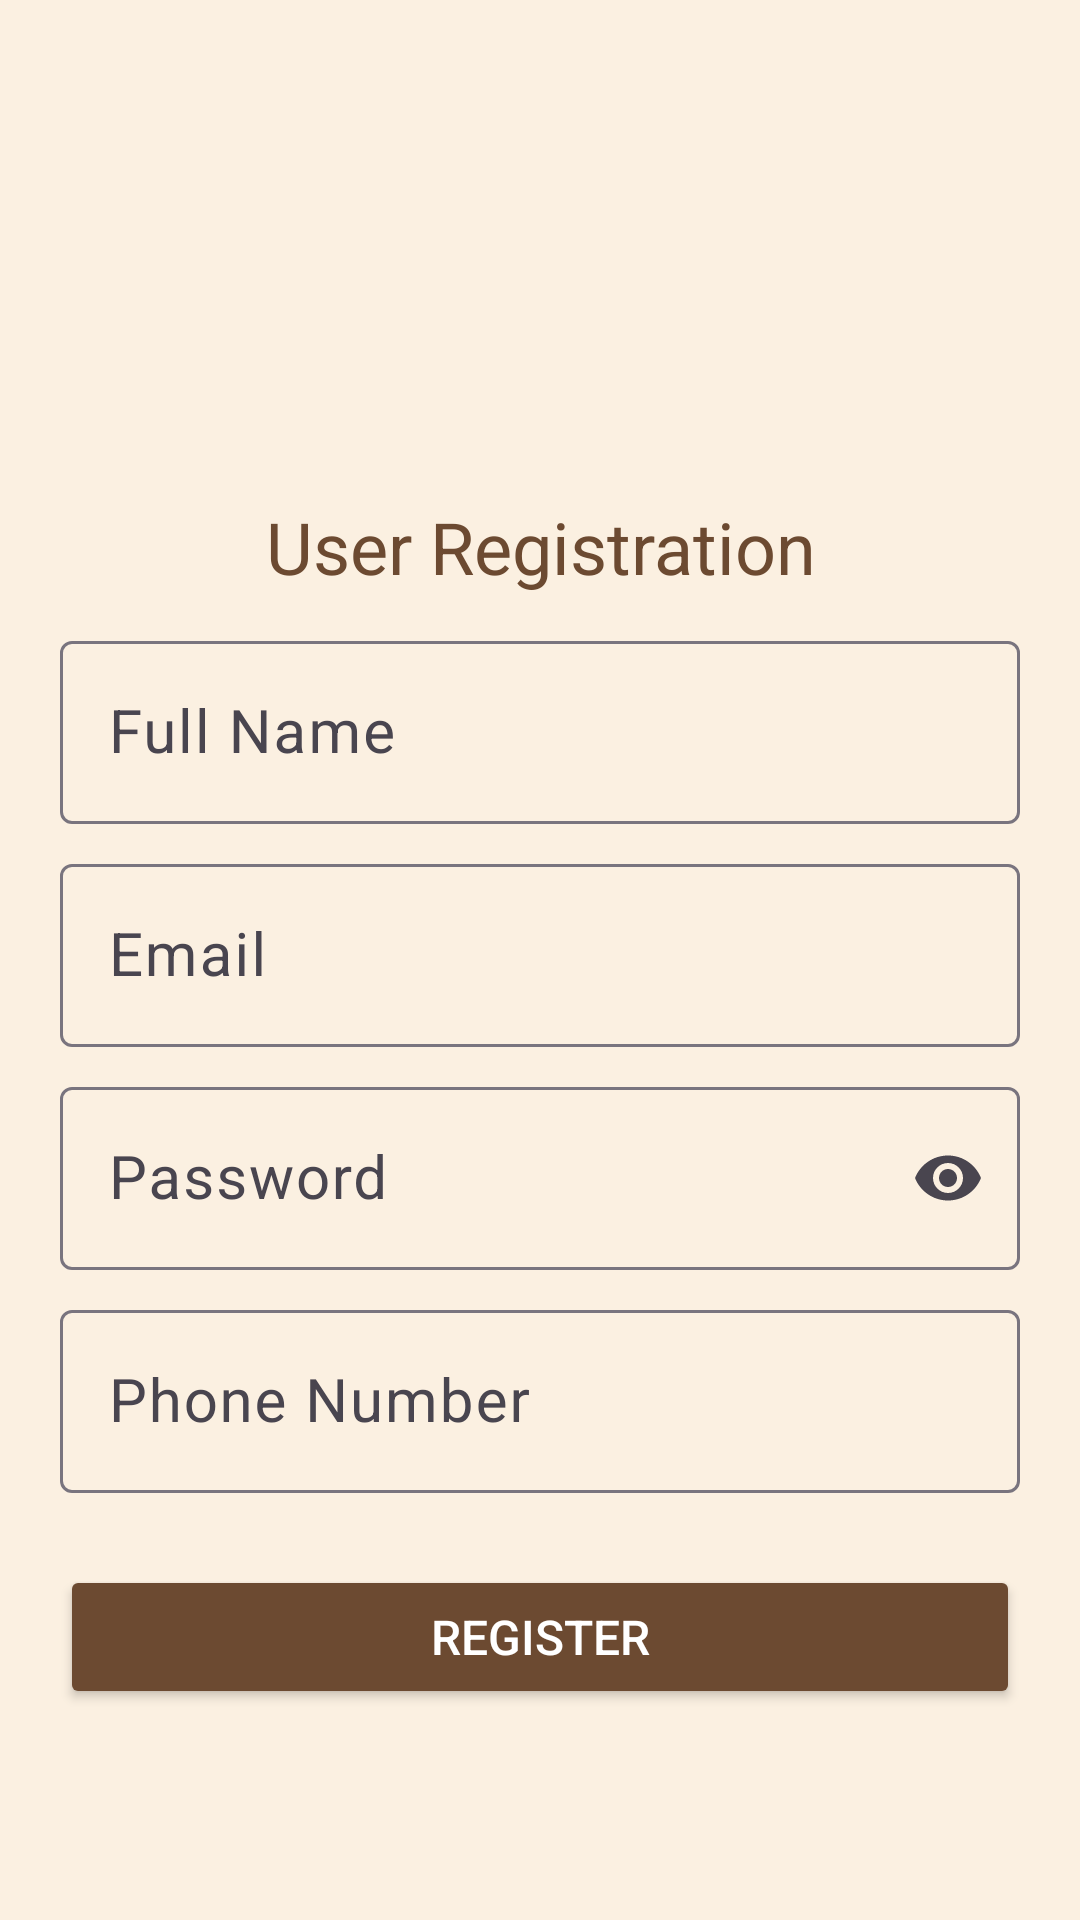

This screen was rendered from an Android layout file. Write that file and the resources it references.
<!-- AndroidManifest.xml: application theme Theme.SAfinalProject -->
<!-- res/layout/activity_register.xml -->
<?xml version="1.0" encoding="utf-8"?>
<ScrollView xmlns:android="http://schemas.android.com/apk/res/android"
    xmlns:app="http://schemas.android.com/apk/res-auto"
    xmlns:tools="http://schemas.android.com/tools"
    android:id="@+id/main"
    android:layout_width="match_parent"
    android:layout_height="match_parent"
    android:background="#FBF0E1"
    android:fillViewport="true"
    tools:context=".ViewPkg.RegisterActivity">

    <LinearLayout
        android:layout_width="match_parent"
        android:layout_height="wrap_content"
        android:orientation="vertical"
        android:padding="20dp">

        <ImageView
            android:id="@+id/img_logo"
            android:layout_width="250dp"
            android:layout_height="120dp"
            android:layout_gravity="center_horizontal"
            android:layout_marginTop="16dp"
            android:contentDescription="App Logo"
            android:src="@drawable/app_logo" />

        <TextView
            android:id="@+id/TextView"
            android:layout_width="wrap_content"
            android:layout_height="wrap_content"
            android:layout_gravity="center"
            android:layout_marginVertical="10dp"
            android:gravity="center"
            android:text="User Registration"
            android:textColor="#6C4A31"
            android:textColorLink="#6C4A31"
            android:textSize="24sp" />

        <com.google.android.material.textfield.TextInputLayout
            android:layout_width="match_parent"
            android:layout_height="wrap_content">
        <EditText
            android:id="@+id/etFullName"
            android:layout_width="match_parent"
            android:layout_height="wrap_content"
            android:layout_gravity="center"
            android:layout_marginVertical="8dp"
            android:hint="Full Name"
            android:inputType="text"
            android:textColor="#6C4A31"
            android:textColorLink="#6C4A31"
            android:textSize="20sp" />
        </com.google.android.material.textfield.TextInputLayout>


        <com.google.android.material.textfield.TextInputLayout
            android:layout_width="match_parent"
            android:layout_height="wrap_content">
        <EditText
            android:id="@+id/etEmail"
            android:layout_width="match_parent"
            android:layout_height="wrap_content"
            android:layout_gravity="center"
            android:layout_marginVertical="8dp"
            android:hint="Email"
            android:inputType="textEmailAddress"
            android:textColor="#6C4A31"
            android:textColorLink="#6C4A31"
            android:textSize="20sp" />
        </com.google.android.material.textfield.TextInputLayout>


        <com.google.android.material.textfield.TextInputLayout
            android:layout_width="match_parent"
            android:layout_height="wrap_content"
            app:endIconMode="password_toggle">
        <EditText
            android:id="@+id/etPassword"
            android:layout_width="match_parent"
            android:layout_height="wrap_content"
            android:layout_gravity="center"
            android:layout_marginVertical="8dp"
            android:hint="Password"
            android:inputType="textPassword"
            android:textColor="#6C4A31"
            android:textColorLink="#6C4A31"
            android:textSize="20sp" />
        </com.google.android.material.textfield.TextInputLayout>



        <com.google.android.material.textfield.TextInputLayout
            android:layout_width="match_parent"
            android:layout_height="wrap_content">
        <EditText
            android:id="@+id/etPhone"
            android:layout_width="match_parent"
            android:layout_height="wrap_content"
            android:layout_gravity="center"
            android:layout_marginVertical="8dp"
            android:hint="Phone Number"
            android:inputType="phone"
            android:textColor="#6C4A31"
            android:textColorLink="#6C4A31"
            android:textSize="20sp" />
        </com.google.android.material.textfield.TextInputLayout>


        <Button
            android:id="@+id/btnRegister"
            android:layout_width="match_parent"
            android:layout_height="wrap_content"
            android:layout_gravity="center"
            android:layout_marginVertical="16dp"
            android:backgroundTint="#6C4A31"
            app:backgroundTint="#6C4A31"
            android:text="Register"
            android:textColor="#FFFFFF"
            android:textSize="16sp" />



    </LinearLayout>
</ScrollView>
<!-- resources referenced by this layout -->
<resources>
  <style name="Theme.SAfinalProject" parent="Base.Theme.SAfinalProject" />
  <style name="Base.Theme.SAfinalProject" parent="Theme.Material3.DayNight">
          
          
      </style>
</resources>
